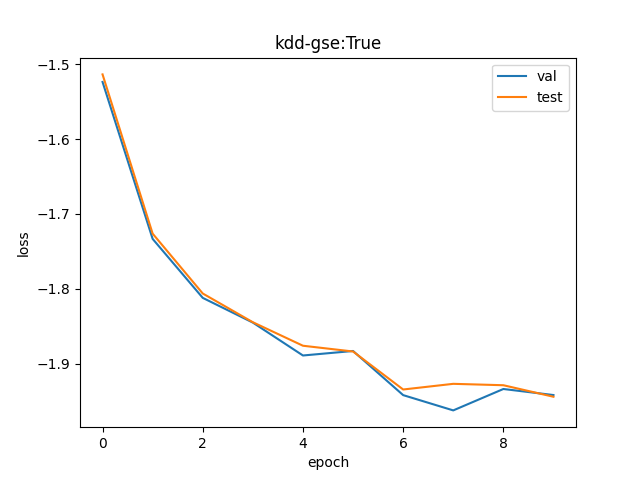

Values plotted in this chart, from the file beside it:
val, test
0.2179, 0.2201
0.1767, 0.1779
0.1633, 0.1643
0.158, 0.1581
0.1512, 0.1532
0.1521, 0.152
0.1434, 0.1445
0.1405, 0.1456
0.1446, 0.1453
0.1434, 0.1431
